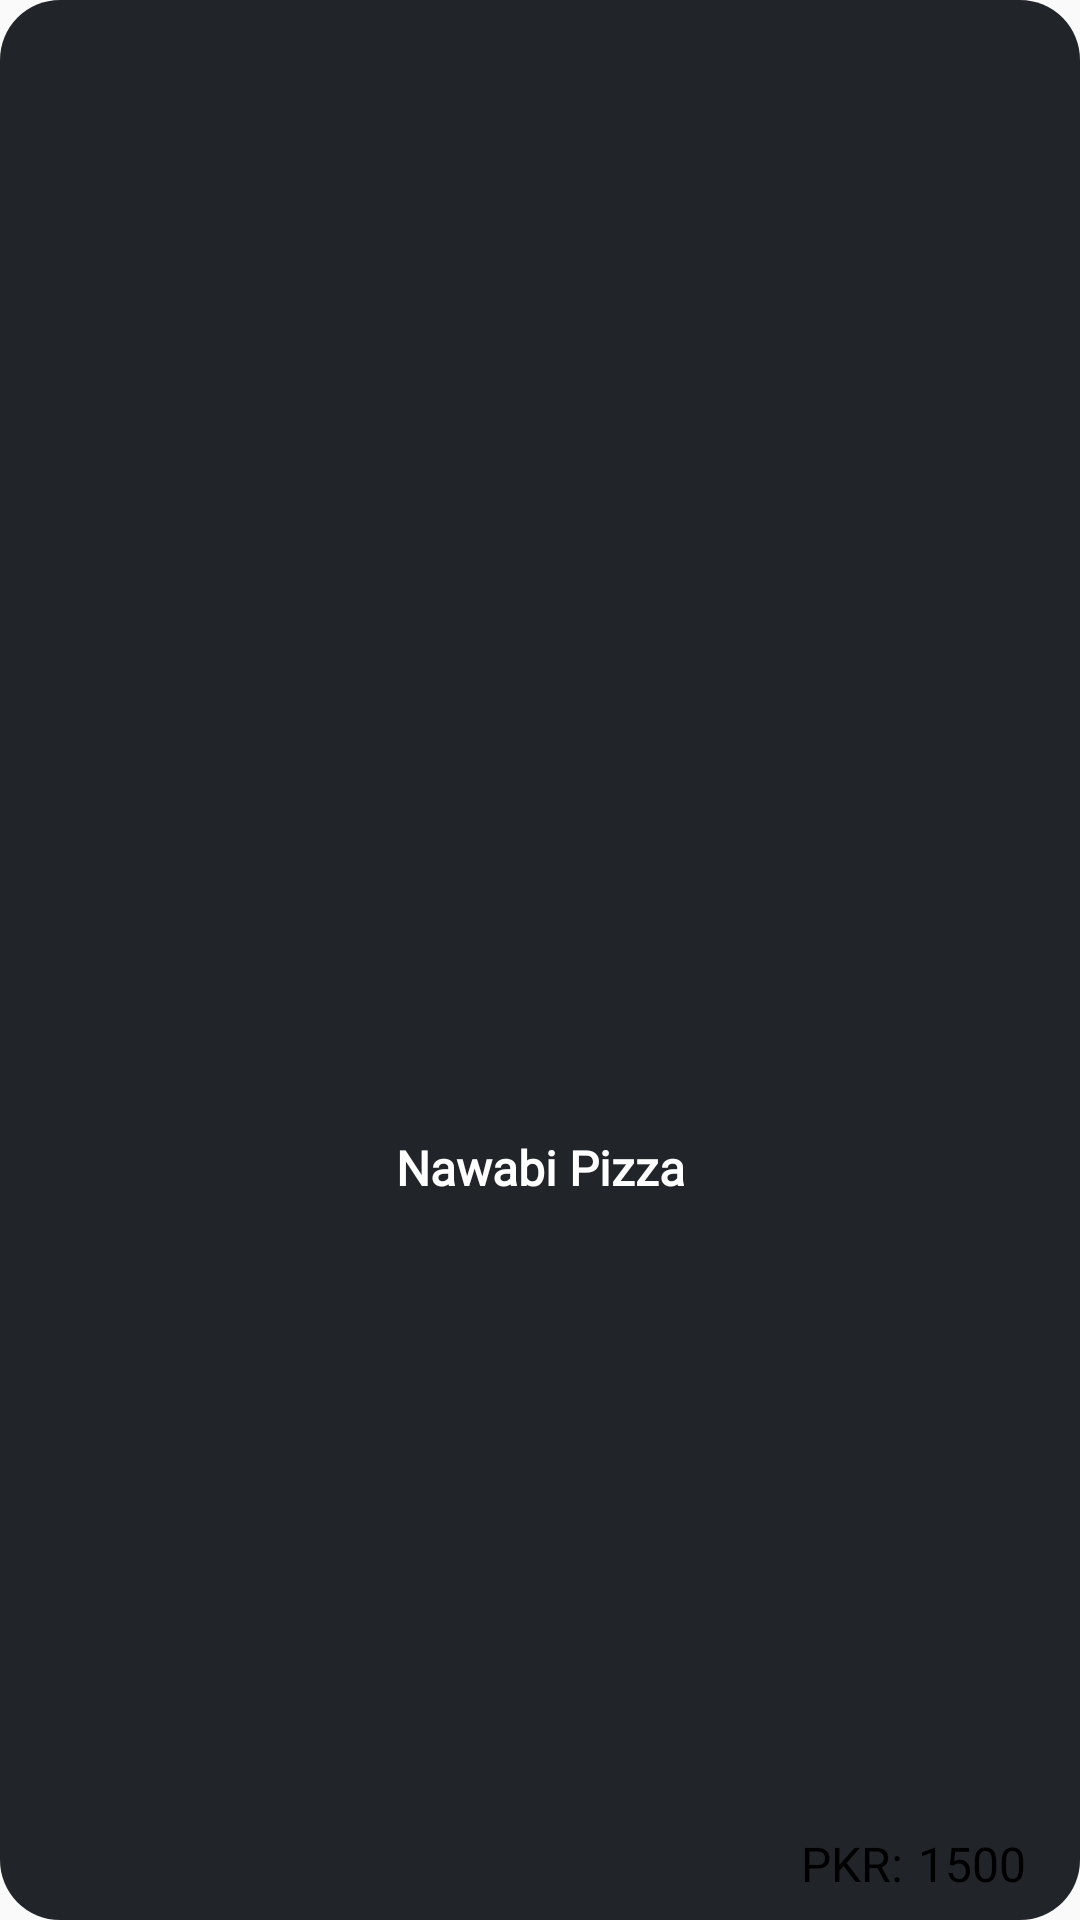

Reconstruct the res/layout file that produces this screen, plus the resources it refers to.
<!-- AndroidManifest.xml: application theme Theme.Arslicious -->
<!-- res/layout/rv_layout.xml -->
<?xml version="1.0" encoding="utf-8"?>
<androidx.constraintlayout.widget.ConstraintLayout xmlns:android="http://schemas.android.com/apk/res/android"
    xmlns:app="http://schemas.android.com/apk/res-auto"
    android:layout_width="180dp"
    android:layout_height="200dp"
    android:layout_marginStart="10dp"
    android:layout_marginTop="20dp"
    android:id="@+id/rvCalories"
    android:background="@drawable/rv_shape">

    <ImageView
        android:id="@+id/ivDImage"
        android:layout_width="0dp"
        android:layout_height="0dp"
        android:layout_marginTop="10dp"
        android:src="@drawable/pattyburger"
        app:layout_constraintBottom_toTopOf="@id/tvDName"
        app:layout_constraintEnd_toEndOf="parent"
        app:layout_constraintHeight_percent="0.56"
        app:layout_constraintStart_toStartOf="parent"
        app:layout_constraintTop_toTopOf="parent"
        app:layout_constraintWidth_percent="0.6" />

    <TextView
        android:id="@+id/tvDName"
        android:layout_width="wrap_content"
        android:layout_height="wrap_content"
        android:layout_marginTop="10dp"
        android:text="Nawabi Pizza"
        android:textAlignment="center"
        android:fontFamily="@font/montserrat_bold"
        android:textColor="@color/white"
        android:textSize="16sp"
        android:textStyle="bold"
        app:layout_constraintLeft_toLeftOf="@id/ivDImage"
        app:layout_constraintRight_toRightOf="@id/ivDImage"
        app:layout_constraintTop_toBottomOf="@id/ivDImage" />

    <LinearLayout
        android:id="@+id/llPrice"
        android:orientation="horizontal"
        app:layout_constraintRight_toRightOf="parent"
        app:layout_constraintBottom_toBottomOf="parent"
        android:layout_marginBottom="8dp"
        android:layout_marginEnd="10dp"
        android:layout_marginTop="20dp"
        android:paddingStart="8dp"
        android:paddingEnd="8dp"
        android:background="@drawable/price_shape"
        android:layout_width="wrap_content"
        android:layout_height="wrap_content">
    <TextView
        android:id="@+id/tvDCurrencyType"
        android:layout_width="wrap_content"
        android:layout_height="wrap_content"
        android:text="PKR:"
        android:fontFamily="@font/montserrat_bold"
        android:textColor="@color/black"
        android:textSize="16sp"/>

    <TextView
        android:id="@+id/tvDPrice"
        android:layout_width="wrap_content"
        android:layout_height="wrap_content"
        android:text="1500"
        android:fontFamily="@font/montserrat_bold"
        android:textColor="@color/black"
        android:textSize="16sp"
        android:layout_marginStart="5dp"/>
    </LinearLayout>
</androidx.constraintlayout.widget.ConstraintLayout>
<!-- resources referenced by this layout -->
<resources>
  <color name="black">#FF000000</color>
  <color name="white">#FFFFFFFF</color>
  <!-- drawable rv_shape (drawable) -->
  <?xml version="1.0" encoding="utf-8"?>
  <shape xmlns:android="http://schemas.android.com/apk/res/android">
      <corners android:radius="20dp" />
      <solid android:color="#212529"/>
  </shape>
  <style name="Theme.Arslicious" parent="Theme.AppCompat.Light.NoActionBar">
          
          <item name="colorPrimary">@color/purple_500</item>
          <item name="colorPrimaryVariant">@color/purple_700</item>
          <item name="colorOnPrimary">@color/white</item>
          
          <item name="colorSecondary">@color/teal_200</item>
          <item name="colorSecondaryVariant">@color/teal_700</item>
          <item name="colorOnSecondary">@color/white</item>
          
          <item name="android:statusBarColor" tools:targetApi="l">?attr/colorPrimaryVariant</item>
          
      </style>
  <color name="purple_500">#FF6200EE</color>
  <color name="purple_700">#FF3700B3</color>
  <color name="teal_200">#0A0760</color>
  <color name="teal_700">#007BE6</color>
</resources>
